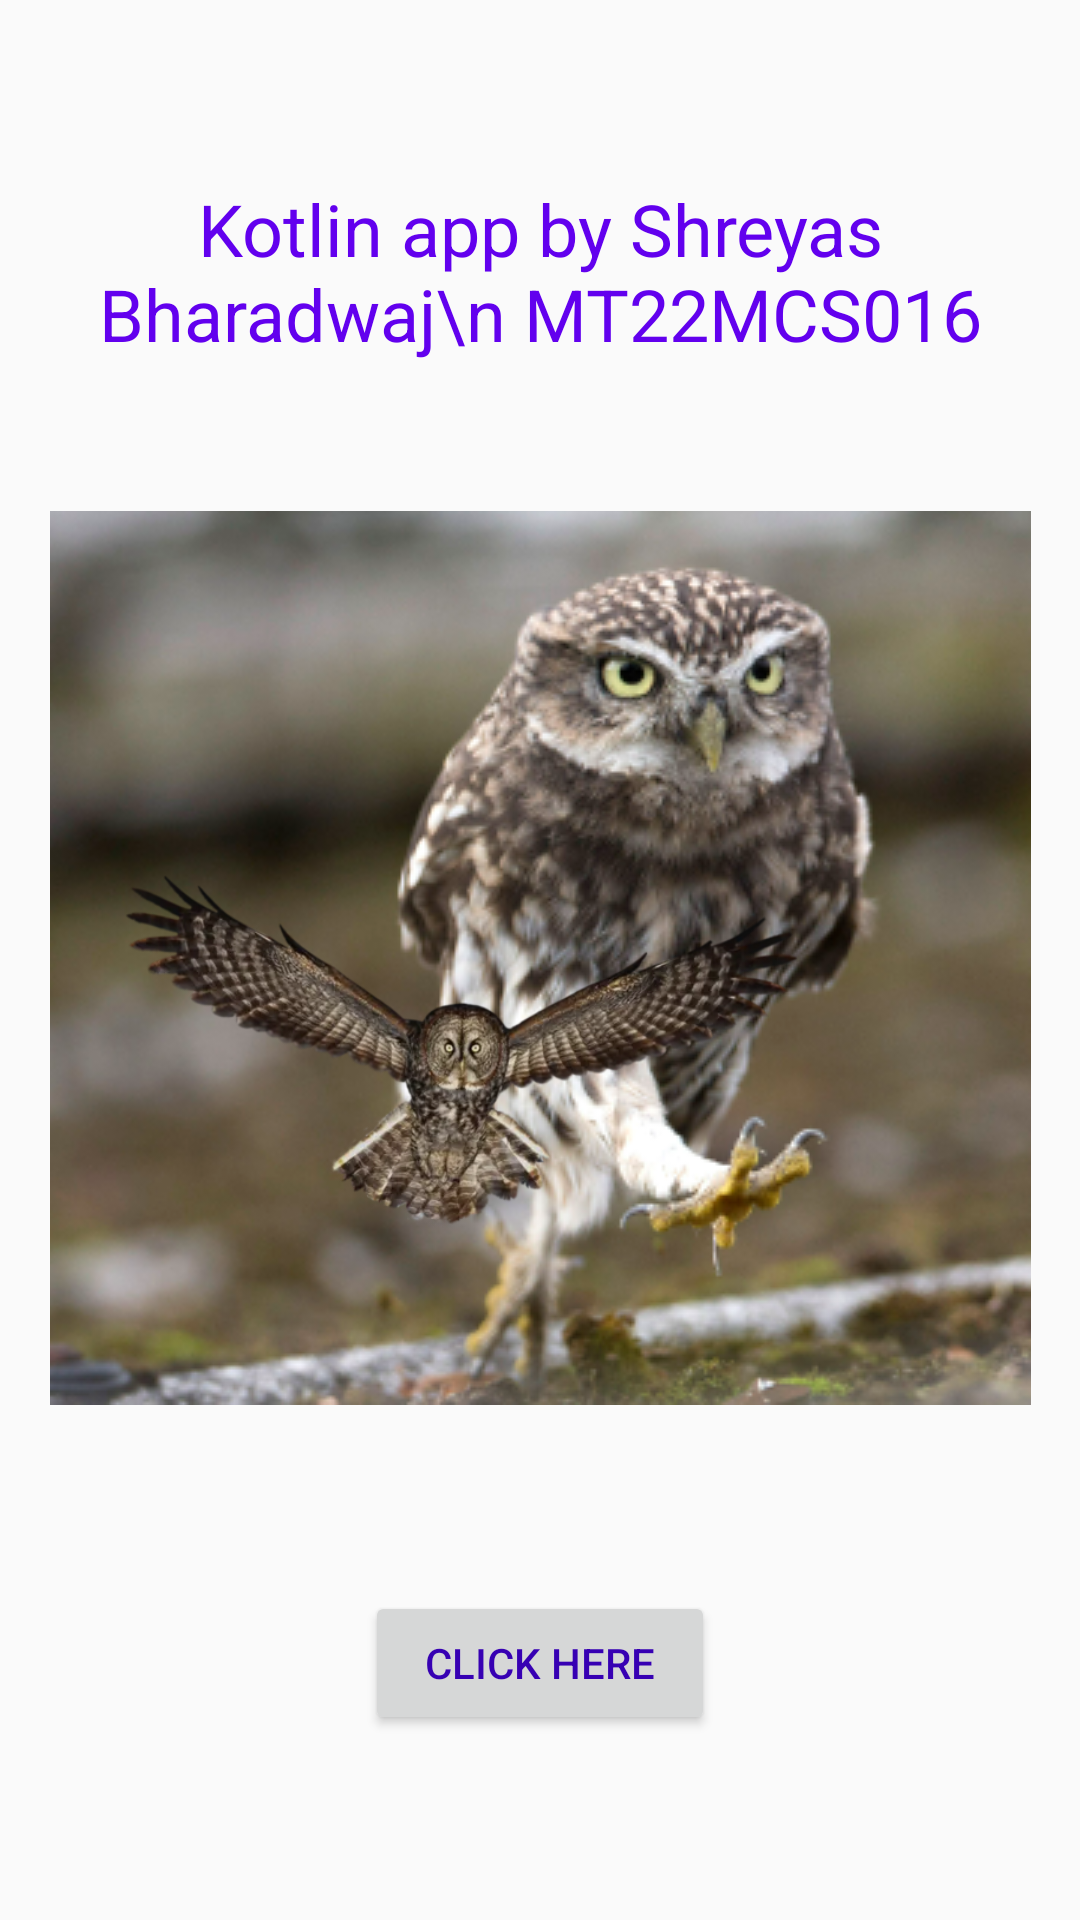

Produce the Android XML layout that renders to this screen, including the resource entries it uses.
<!-- AndroidManifest.xml: application theme Theme.SoftewareLabApp -->
<!-- res/layout/activity_main.xml -->
<?xml version="1.0" encoding="utf-8"?>
<android.support.constraint.ConstraintLayout xmlns:app="http://schemas.android.com/apk/res-auto"
    xmlns:tools="http://schemas.android.com/tools"
    xmlns:android="http://schemas.android.com/apk/res/android"
    android:layout_width="match_parent"
    android:layout_height="match_parent"
    tools:context=".MainActivity">

    <Button
        android:id="@+id/actclick"
        android:layout_width="wrap_content"
        android:layout_height="wrap_content"
        android:layout_marginStart="10dp"
        android:layout_marginEnd="10dp"
        android:paddingStart="20dp"
        android:paddingEnd="20dp"
        android:text="Click Here"
        android:textColor="@color/purple_700"
        app:layout_constraintBottom_toBottomOf="parent"
        app:layout_constraintEnd_toEndOf="parent"
        app:layout_constraintStart_toStartOf="parent"
        app:layout_constraintTop_toBottomOf="@+id/owlpic" />

    <TextView
        android:id="@+id/openText"
        android:layout_width="wrap_content"
        android:layout_height="wrap_content"
        android:layout_marginTop="40dp"
        android:gravity="center"
        android:paddingTop="20dp"
        android:paddingBottom="20dp"
        android:text="Kotlin app by Shreyas Bharadwaj\n MT22MCS016"
        android:textColor="@color/purple_500"
        android:textSize="24sp"
        app:layout_constraintEnd_toEndOf="parent"
        app:layout_constraintStart_toStartOf="parent"
        app:layout_constraintTop_toTopOf="parent" />

    <ImageView
        android:id="@+id/owlpic"
        android:layout_width="wrap_content"
        android:layout_height="wrap_content"
        android:tint="@color/white"
        android:tintMode="multiply"
        app:layout_constraintBottom_toBottomOf="parent"
        app:layout_constraintEnd_toEndOf="parent"
        app:layout_constraintStart_toStartOf="parent"
        app:layout_constraintTop_toTopOf="parent"
        app:layout_constraintVertical_bias="0.498"
        app:srcCompat="@drawable/walkingowl" />

    <ImageView
        android:id="@+id/speakowl"
        android:layout_width="252dp"
        android:layout_height="230dp"
        app:layout_constraintBottom_toBottomOf="@+id/owlpic"
        app:layout_constraintEnd_toEndOf="@+id/owlpic"
        app:layout_constraintHorizontal_bias="0.133"
        app:layout_constraintStart_toStartOf="@+id/owlpic"
        app:layout_constraintTop_toTopOf="@+id/owlpic"
        app:layout_constraintVertical_bias="1.0"
        app:srcCompat="@drawable/flyingowl" />

</android.support.constraint.ConstraintLayout>
<!-- resources referenced by this layout -->
<resources>
  <color name="purple_500">#FF6200EE</color>
  <color name="purple_700">#FF3700B3</color>
  <color name="white">#FFFFFFFF</color>
  <!-- drawable flyingowl: png bitmap (drawable-v24, 23504 bytes) -->
  <!-- drawable walkingowl: png bitmap (drawable-v24, 205992 bytes) -->
  <style name="Theme.SoftewareLabApp" parent="Theme.AppCompat.Light.DarkActionBar">
          
          <item name="colorPrimary">@color/purple_500</item>
          <item name="colorPrimaryDark">@color/purple_700</item>
          <item name="colorAccent">@color/teal_200</item>
          
      </style>
  <color name="teal_200">#FF03DAC5</color>
</resources>
